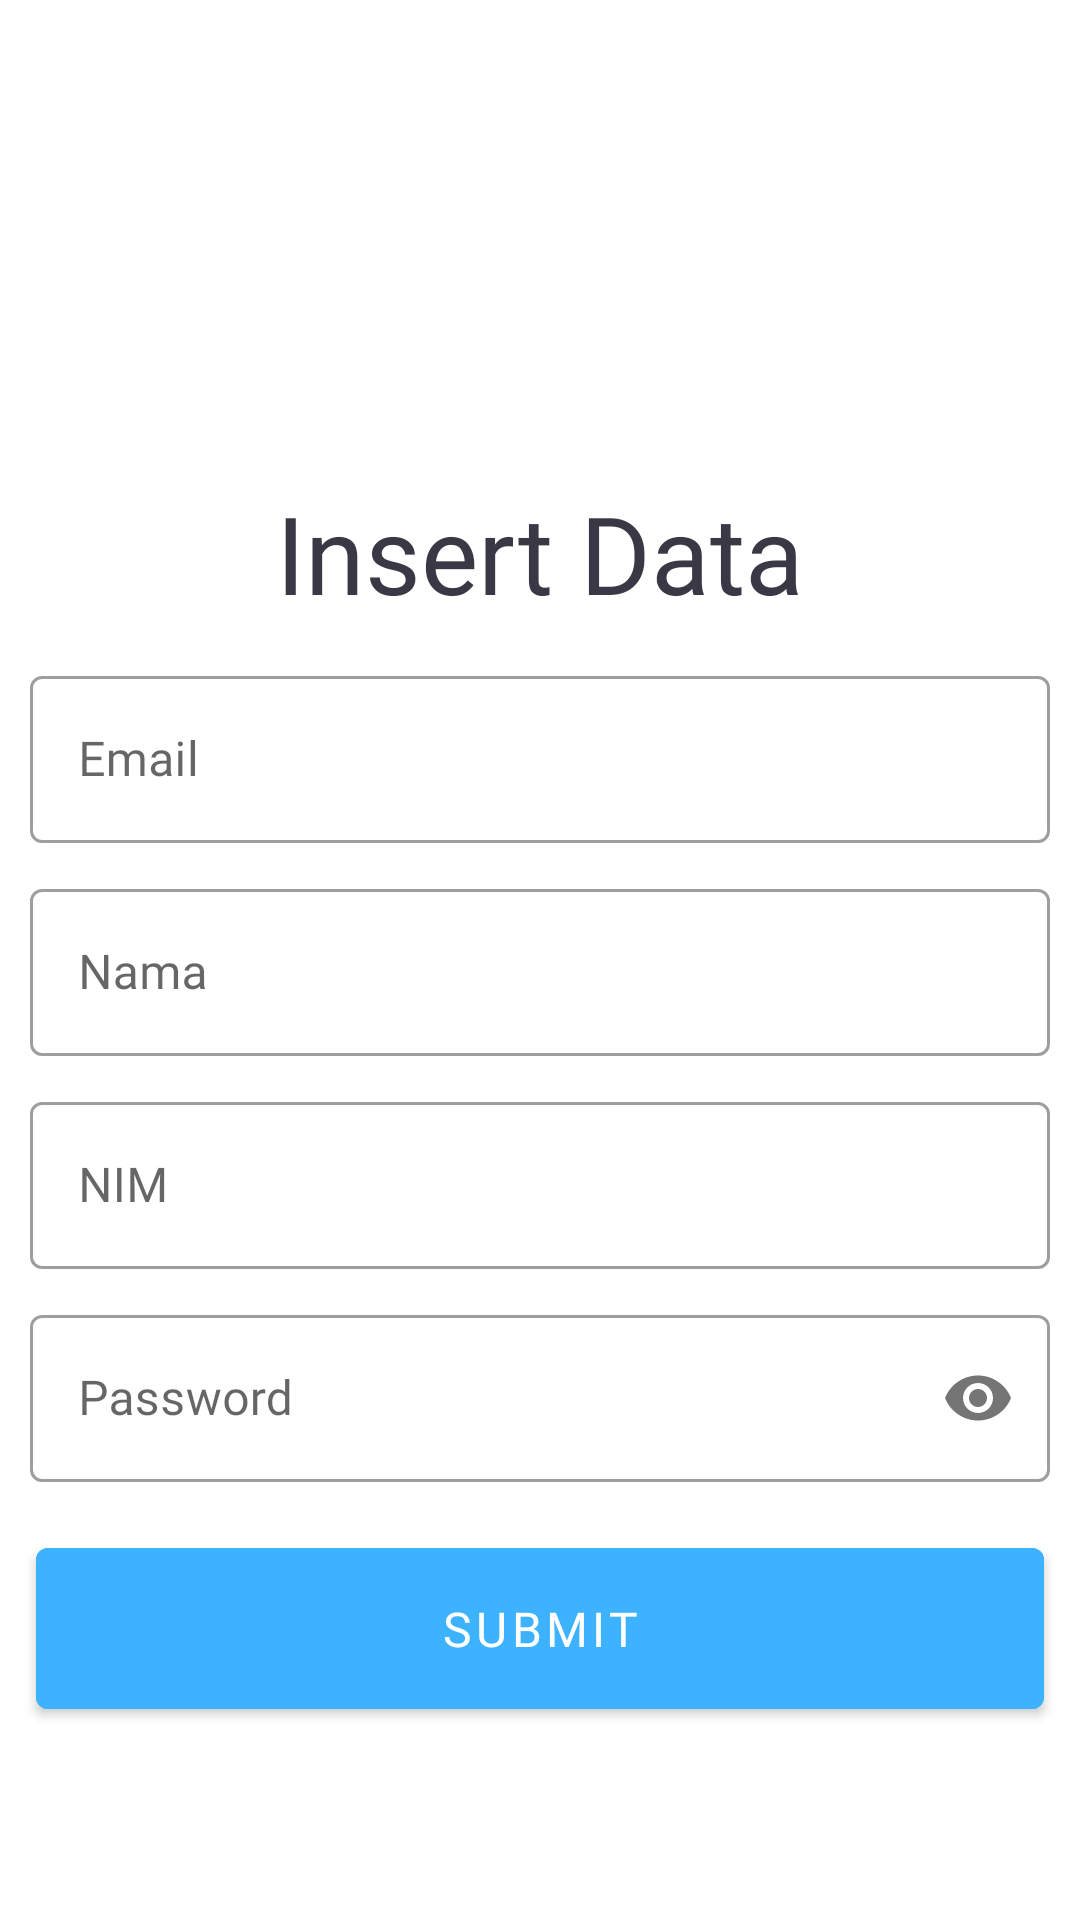

Layout XML and referenced resources for this Android screen:
<!-- AndroidManifest.xml: application theme Theme.LatihanPertemuan6 -->
<!-- res/layout/activity_insert.xml -->
<?xml version="1.0" encoding="utf-8"?>
<ScrollView
    xmlns:android="http://schemas.android.com/apk/res/android"
    xmlns:app="http://schemas.android.com/apk/res-auto"
    xmlns:tools="http://schemas.android.com/tools"
    android:layout_width="match_parent"
    android:layout_height="match_parent"
    tools:context=".InsertActivity">

    <RelativeLayout
        android:layout_width="match_parent"
        android:layout_height="match_parent"
        >

        <TextView
            android:layout_width="wrap_content"
            android:layout_height="wrap_content"
            android:text="Insert Data"
            android:textSize="36sp"
            android:textColor="#3A3845"
            android:fontFamily="@font/poppins_bold"
            android:layout_centerHorizontal="true"
            android:layout_marginTop="160dp"
            />

        <com.google.android.material.textfield.TextInputLayout
            android:id="@+id/editTextEmail"
            android:layout_marginTop="220dp"
            android:layout_marginStart="10dp"
            android:layout_marginEnd="10dp"
            android:layout_width="match_parent"
            android:layout_height="wrap_content"
            style="@style/Widget.MaterialComponents.TextInputLayout.OutlinedBox"
            >

            <com.google.android.material.textfield.TextInputEditText
                android:id="@+id/inputEmail"
                android:hint="Email"
                android:fontFamily="@font/poppins_medium"
                android:inputType="textEmailAddress"
                android:layout_width="match_parent"
                android:layout_height="wrap_content"
                >

            </com.google.android.material.textfield.TextInputEditText>

        </com.google.android.material.textfield.TextInputLayout>

        <com.google.android.material.textfield.TextInputLayout
            android:id="@+id/editTextNama"
            android:layout_below="@id/editTextEmail"
            android:layout_marginTop="10dp"
            android:layout_marginStart="10dp"
            android:layout_marginEnd="10dp"
            android:layout_width="match_parent"
            android:layout_height="wrap_content"
            style="@style/Widget.MaterialComponents.TextInputLayout.OutlinedBox"
            >

            <com.google.android.material.textfield.TextInputEditText
                android:id="@+id/inputNama"
                android:hint="Nama"
                android:fontFamily="@font/poppins_medium"
                android:inputType="textEmailAddress"
                android:layout_width="match_parent"
                android:layout_height="wrap_content">

            </com.google.android.material.textfield.TextInputEditText>

        </com.google.android.material.textfield.TextInputLayout>

        <com.google.android.material.textfield.TextInputLayout
            android:id="@+id/editTextNim"
            android:layout_below="@id/editTextNama"
            android:layout_marginTop="10dp"
            android:layout_marginStart="10dp"
            android:layout_marginEnd="10dp"
            android:layout_width="match_parent"
            android:layout_height="wrap_content"
            style="@style/Widget.MaterialComponents.TextInputLayout.OutlinedBox"
            >

            <com.google.android.material.textfield.TextInputEditText
                android:id="@+id/inputNim"
                android:hint="NIM"
                android:fontFamily="@font/poppins_medium"
                android:inputType="textEmailAddress"
                android:layout_width="match_parent"
                android:layout_height="wrap_content">

            </com.google.android.material.textfield.TextInputEditText>

        </com.google.android.material.textfield.TextInputLayout>

        <com.google.android.material.textfield.TextInputLayout
            android:id="@+id/editTextPassword"
            android:layout_below="@id/editTextNim"
            android:layout_marginTop="10dp"
            android:layout_marginStart="10dp"
            android:layout_marginEnd="10dp"
            android:layout_width="match_parent"
            android:layout_height="wrap_content"
            app:passwordToggleEnabled="true"
            style="@style/Widget.MaterialComponents.TextInputLayout.OutlinedBox"
            >

            <com.google.android.material.textfield.TextInputEditText
                android:id="@+id/inputPassword"
                android:hint="Password"
                android:fontFamily="@font/poppins_medium"
                android:inputType="textPassword"
                android:layout_width="match_parent"
                android:layout_height="wrap_content">

            </com.google.android.material.textfield.TextInputEditText>

        </com.google.android.material.textfield.TextInputLayout>

        <com.google.android.material.button.MaterialButton
            android:id="@+id/btnSubmit"
            android:layout_below="@id/editTextPassword"
            android:layout_width="match_parent"
            android:layout_height="wrap_content"
            android:padding="16dp"
            android:backgroundTint="#3DB2FF"
            android:text="SUBMIT"
            android:textSize="16sp"
            android:textColor="#FFFFFF"
            android:fontFamily="@font/poppins_bold"
            android:layout_marginStart="12dp"
            android:layout_marginEnd="12dp"
            android:layout_marginTop="16dp"
            >

        </com.google.android.material.button.MaterialButton>


    </RelativeLayout>

</ScrollView>
<!-- resources referenced by this layout -->
<resources>
  <style name="Theme.LatihanPertemuan6" parent="Theme.MaterialComponents.DayNight.DarkActionBar">
          
          <item name="colorPrimary">@color/purple_500</item>
          <item name="colorPrimaryVariant">@color/purple_700</item>
          <item name="colorOnPrimary">@color/white</item>
          
          <item name="colorSecondary">@color/teal_200</item>
          <item name="colorSecondaryVariant">@color/teal_700</item>
          <item name="colorOnSecondary">@color/black</item>
          
          <item name="android:statusBarColor">?attr/colorPrimaryVariant</item>
          
      </style>
  <!-- not gathered from this repository: default colours our renderer supplied (Android Studio template values) -->
  <color name="purple_500">#FF6200EE</color>
  <color name="purple_700">#FF3700B3</color>
  <color name="teal_200">#FF03DAC5</color>
  <color name="teal_700">#FF018786</color>
  <color name="black">#FF000000</color>
  <color name="white">#FFFFFFFF</color>
</resources>
